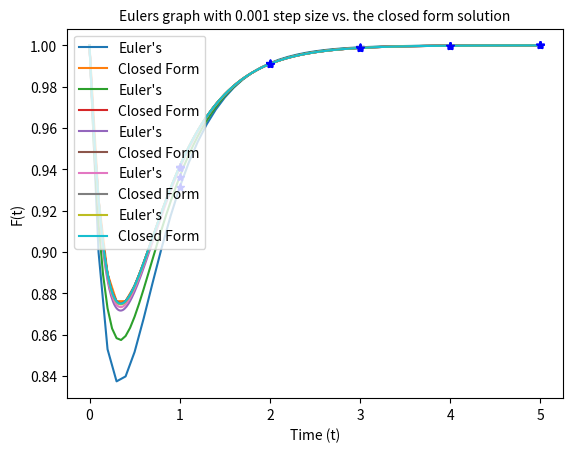

Python code for this plot:
import math
import matplotlib.pyplot as plt 
import numpy as np

class Solution:

    def func(self,x,y): #func is the derative of the function based on the given differential equation
        return 2 - math.exp((-4 * x)) - 2 * y

    def closed(self,x): #close form solution, giving us our solution function 
        return 1 + (1/2) * math.exp((-4 * x)) - (1/2) * math.exp((-2 * x))

    def main(self):
        y0 = 1

        #PART B ——————————————————————————————————————————————————————————
        t = [1,2,3,4,5] #Given set
        max_step = t[-1] #Last in t
    
        #PART C ——————————————————————————————————————————————————————————
        step_size = [0.1,0.05,0.01,0.005,0.001] #Delta t = given h
        for change in step_size:
            self.eulers(y0, max_step, change)


    #Find Euler's
    def eulers(self, y0, maxStep, step):#x0 is first step value
                                        #y0 is initial y value
                                        #Step is the step-size increment
                                        #maxStep is the largest step we take from our initial value
        yVals = np.array([])
        xVals = np.array([])
        t = [1.0,2.0,3.0,4.0,5.0]
        y_t = []
        y_approx = y0
        inv = 1/step
        
        #Main Euler's function
        for i in range(0,int((maxStep/step)+1),int(step*inv)): #[0,maxStep] inclusive
            if ((i/inv) in t):
                y_t.append(y_approx)
            yVals = np.append(yVals,y_approx)
            y_approx += self.func((i/inv),y_approx)*(1/inv) #Perform main Euler's formula (y(k+1) = y(k) + dy/dx * delta(x)) 
            xVals = np.append(xVals,(i/inv)) 
           

        #Get Closed Form Values
        yVals2 = np.array([])
        for x in xVals:
            yVals2 = np.append(yVals2,self.closed(x))

        #Show Results
        plt.plot(xVals, yVals, label="Euler's")
        plt.plot(xVals, yVals2, label="Closed Form")
        plt.plot(t, y_t, 'b*')
        plt.xlabel("Time (t)")
        plt.ylabel("F(t)")
        title = "Eulers graph with " + str(step) + " step size vs. the closed form solution"
        plt.title(title, fontsize=10)
        plt.legend(loc="upper left")
        plt.show()
        

#Calling solution class
sol = Solution()
sol.main()